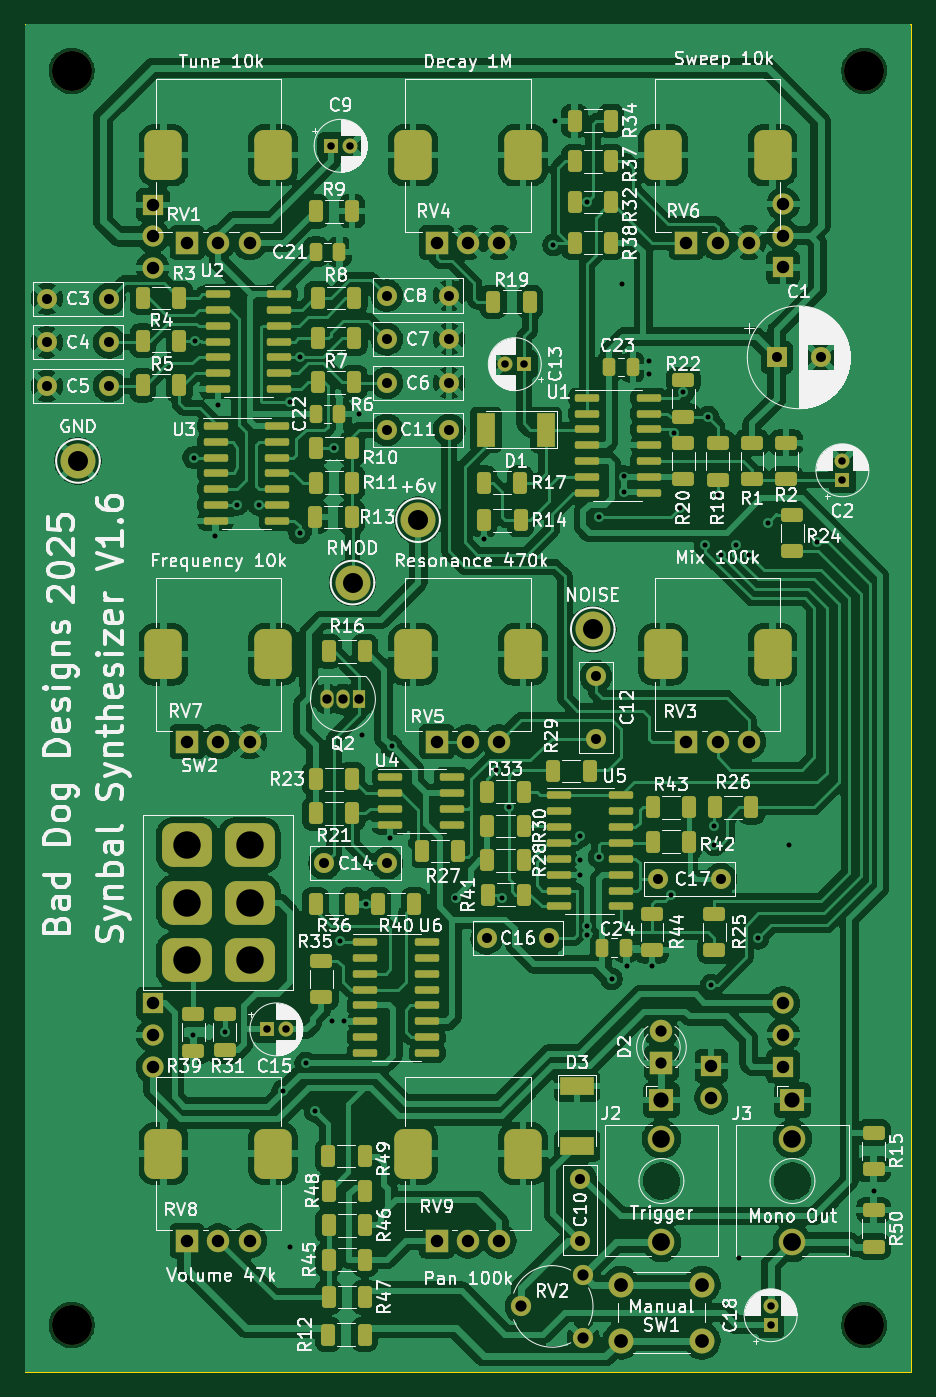
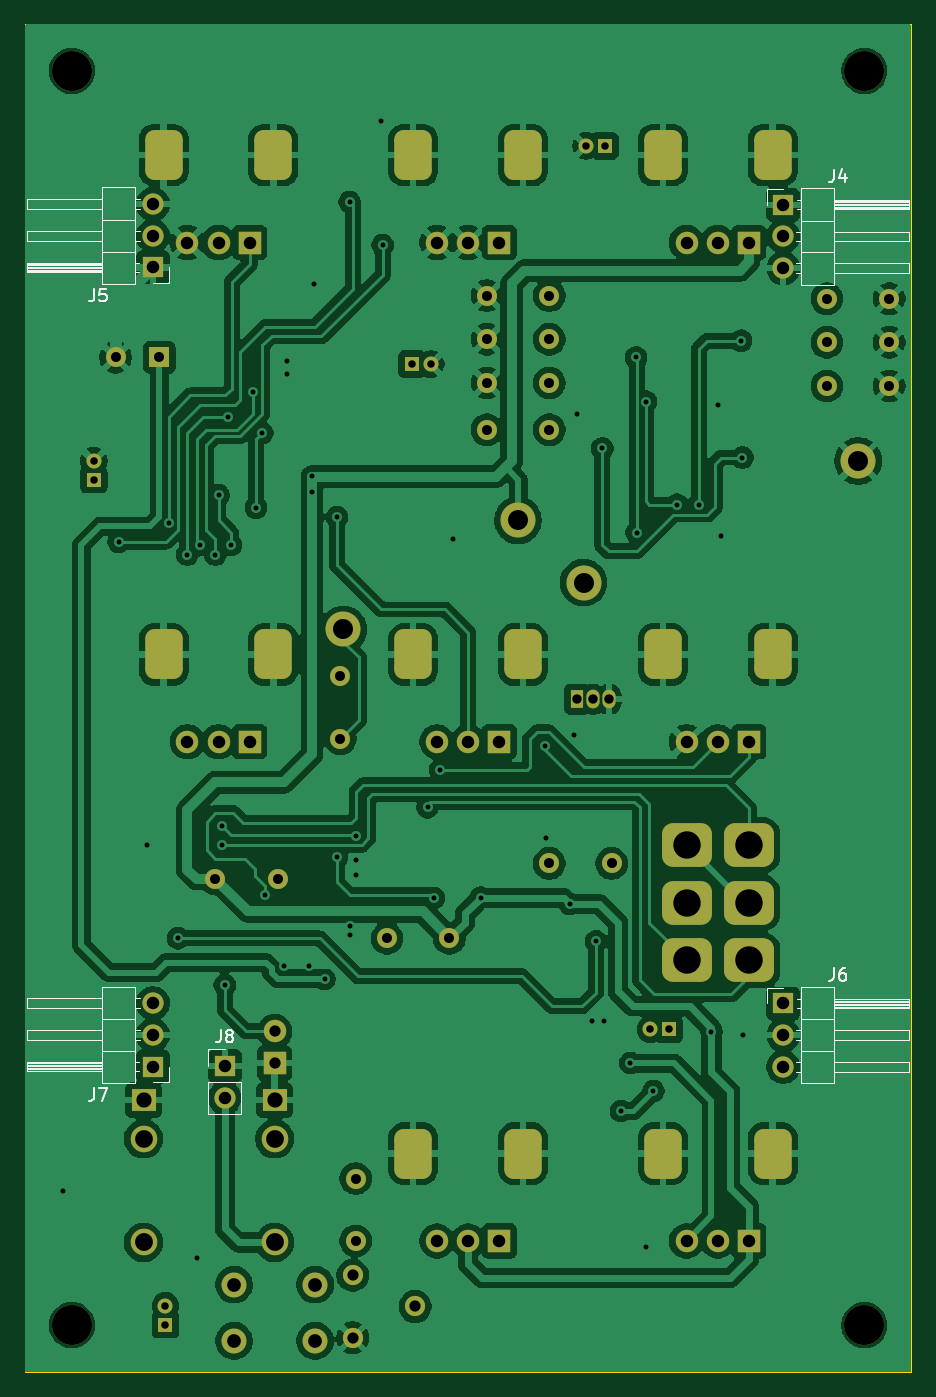
Circuit board: 11 layer files. Board 71.0 x 108.0 mm.
- bottom_copper: Synbal-B_Cu.gbr (277533 bytes)
- bottom_mask: Synbal-B_Mask.gbr (6213 bytes)
- paste: Synbal-B_Paste.gbr (464 bytes)
- bottom_silk: Synbal-B_Silkscreen.gbr (12238 bytes)
- outline: Synbal-Edge_Cuts.gbr (709 bytes)
- top_copper: Synbal-F_Cu.gbr (392123 bytes)
- top_mask: Synbal-F_Mask.gbr (13618 bytes)
- paste: Synbal-F_Paste.gbr (8366 bytes)
- top_silk: Synbal-F_Silkscreen.gbr (275574 bytes)
- drill: Synbal-NPTH.drl (413 bytes)
- drill: Synbal-PTH.drl (4797 bytes)

=== bottom_copper: Synbal-B_Cu.gbr (277533 bytes, source omitted) ===
=== bottom_mask: Synbal-B_Mask.gbr ===
%TF.GenerationSoftware,KiCad,Pcbnew,9.0.0*%
%TF.CreationDate,2025-05-14T19:32:50+01:00*%
%TF.ProjectId,Synbal,53796e62-616c-42e6-9b69-6361645f7063,rev?*%
%TF.SameCoordinates,Original*%
%TF.FileFunction,Soldermask,Bot*%
%TF.FilePolarity,Negative*%
%FSLAX46Y46*%
G04 Gerber Fmt 4.6, Leading zero omitted, Abs format (unit mm)*
G04 Created by KiCad (PCBNEW 9.0.0) date 2025-05-14 19:32:50*
%MOMM*%
%LPD*%
G01*
G04 APERTURE LIST*
G04 Aperture macros list*
%AMRoundRect*
0 Rectangle with rounded corners*
0 $1 Rounding radius*
0 $2 $3 $4 $5 $6 $7 $8 $9 X,Y pos of 4 corners*
0 Add a 4 corners polygon primitive as box body*
4,1,4,$2,$3,$4,$5,$6,$7,$8,$9,$2,$3,0*
0 Add four circle primitives for the rounded corners*
1,1,$1+$1,$2,$3*
1,1,$1+$1,$4,$5*
1,1,$1+$1,$6,$7*
1,1,$1+$1,$8,$9*
0 Add four rect primitives between the rounded corners*
20,1,$1+$1,$2,$3,$4,$5,0*
20,1,$1+$1,$4,$5,$6,$7,0*
20,1,$1+$1,$6,$7,$8,$9,0*
20,1,$1+$1,$8,$9,$2,$3,0*%
G04 Aperture macros list end*
%ADD10R,1.200000X1.200000*%
%ADD11C,1.200000*%
%ADD12R,1.800000X1.800000*%
%ADD13C,1.800000*%
%ADD14RoundRect,0.750000X0.750000X-1.250000X0.750000X1.250000X-0.750000X1.250000X-0.750000X-1.250000X0*%
%ADD15C,1.620000*%
%ADD16C,3.200000*%
%ADD17C,1.600000*%
%ADD18R,1.050000X1.500000*%
%ADD19O,1.050000X1.500000*%
%ADD20C,2.800000*%
%ADD21RoundRect,0.875000X-1.125000X-0.875000X1.125000X-0.875000X1.125000X0.875000X-1.125000X0.875000X0*%
%ADD22R,1.600000X1.600000*%
%ADD23R,1.930000X1.830000*%
%ADD24C,2.130000*%
%ADD25C,2.000000*%
%ADD26R,1.700000X1.700000*%
%ADD27O,1.700000X1.700000*%
G04 APERTURE END LIST*
D10*
%TO.C,C2*%
X178750000Y-84000000D03*
D11*
X178750000Y-82500000D03*
%TD*%
D12*
%TO.C,RV7*%
X126250000Y-105000000D03*
D13*
X128750000Y-105000000D03*
X131250000Y-105000000D03*
D14*
X124350000Y-98000000D03*
X133150000Y-98000000D03*
%TD*%
D12*
%TO.C,RV3*%
X166250000Y-105000000D03*
D13*
X168750000Y-105000000D03*
X171250000Y-105000000D03*
D14*
X164350000Y-98000000D03*
X173150000Y-98000000D03*
%TD*%
D15*
%TO.C,RV2*%
X158000000Y-147750000D03*
X153000000Y-150250000D03*
X158000000Y-152750000D03*
%TD*%
D16*
%TO.C,H2*%
X117000000Y-51250000D03*
%TD*%
%TO.C,H3*%
X180500000Y-151750000D03*
%TD*%
D17*
%TO.C,C8*%
X147250000Y-69250000D03*
X142250000Y-69250000D03*
%TD*%
%TO.C,C16*%
X155250000Y-120750000D03*
X150250000Y-120750000D03*
%TD*%
D16*
%TO.C,H4*%
X180500000Y-51250000D03*
%TD*%
D18*
%TO.C,Q2*%
X140000000Y-101600000D03*
D19*
X138730000Y-101600000D03*
X137460000Y-101600000D03*
%TD*%
D17*
%TO.C,C11*%
X142250000Y-80000000D03*
X147250000Y-80000000D03*
%TD*%
D20*
%TO.C,GND*%
X117500000Y-82500000D03*
%TD*%
D17*
%TO.C,C7*%
X147250000Y-72750000D03*
X142250000Y-72750000D03*
%TD*%
D16*
%TO.C,H1*%
X117000000Y-151750000D03*
%TD*%
D10*
%TO.C,C15*%
X132644888Y-128050000D03*
D11*
X134144888Y-128050000D03*
%TD*%
D12*
%TO.C,RV5*%
X146250000Y-105000000D03*
D13*
X148750000Y-105000000D03*
X151250000Y-105000000D03*
D14*
X144350000Y-98000000D03*
X153150000Y-98000000D03*
%TD*%
D20*
%TO.C,RMOD*%
X139500000Y-92250000D03*
%TD*%
D21*
%TO.C,SW2*%
X126250000Y-113300000D03*
X131250000Y-113300000D03*
X126250000Y-117900000D03*
X131250000Y-117900000D03*
X126250000Y-122500000D03*
X131250000Y-122500000D03*
%TD*%
D22*
%TO.C,C1*%
X173500000Y-74200000D03*
D17*
X177000000Y-74200000D03*
%TD*%
D12*
%TO.C,RV8*%
X126250000Y-145000000D03*
D13*
X128750000Y-145000000D03*
X131250000Y-145000000D03*
D14*
X124350000Y-138000000D03*
X133150000Y-138000000D03*
%TD*%
D17*
%TO.C,C12*%
X159000000Y-99750000D03*
X159000000Y-104750000D03*
%TD*%
D12*
%TO.C,RV1*%
X126250000Y-65000000D03*
D13*
X128750000Y-65000000D03*
X131250000Y-65000000D03*
D14*
X124350000Y-58000000D03*
X133150000Y-58000000D03*
%TD*%
D12*
%TO.C,RV4*%
X146250000Y-65000000D03*
D13*
X148750000Y-65000000D03*
X151250000Y-65000000D03*
D14*
X144350000Y-58000000D03*
X153150000Y-58000000D03*
%TD*%
D12*
%TO.C,RV9*%
X146250000Y-145000000D03*
D13*
X148750000Y-145000000D03*
X151250000Y-145000000D03*
D14*
X144350000Y-138000000D03*
X153150000Y-138000000D03*
%TD*%
D10*
%TO.C,C13*%
X153250000Y-74750000D03*
D11*
X151750000Y-74750000D03*
%TD*%
D20*
%TO.C,NOISE*%
X158750000Y-96000000D03*
%TD*%
D10*
%TO.C,C9*%
X137794888Y-57250000D03*
D11*
X139294888Y-57250000D03*
%TD*%
D17*
%TO.C,C5*%
X115000000Y-76500000D03*
X120000000Y-76500000D03*
%TD*%
D10*
%TO.C,C18*%
X173000000Y-151705113D03*
D11*
X173000000Y-150205113D03*
%TD*%
D12*
%TO.C,D2*%
X164250000Y-130750000D03*
D13*
X164250000Y-128210000D03*
%TD*%
D20*
%TO.C,+6v*%
X144750000Y-87250000D03*
%TD*%
D17*
%TO.C,C3*%
X115000000Y-69500000D03*
X120000000Y-69500000D03*
%TD*%
D12*
%TO.C,RV6*%
X166250000Y-65000000D03*
D13*
X168750000Y-65000000D03*
X171250000Y-65000000D03*
D14*
X164350000Y-58000000D03*
X173150000Y-58000000D03*
%TD*%
D17*
%TO.C,C10*%
X157750000Y-145000000D03*
X157750000Y-140000000D03*
%TD*%
D23*
%TO.C,J2*%
X164250000Y-133720000D03*
D24*
X164250000Y-145120000D03*
X164250000Y-136820000D03*
%TD*%
D17*
%TO.C,C6*%
X147250000Y-76250000D03*
X142250000Y-76250000D03*
%TD*%
%TO.C,C17*%
X164000000Y-116000000D03*
X169000000Y-116000000D03*
%TD*%
D23*
%TO.C,J3*%
X174750000Y-133720000D03*
D24*
X174750000Y-145120000D03*
X174750000Y-136820000D03*
%TD*%
D17*
%TO.C,C14*%
X137250000Y-114750000D03*
X142250000Y-114750000D03*
%TD*%
%TO.C,C4*%
X115000000Y-73000000D03*
X120000000Y-73000000D03*
%TD*%
D25*
%TO.C,SW1*%
X161000000Y-148500000D03*
X167500000Y-148500000D03*
X161000000Y-153000000D03*
X167500000Y-153000000D03*
%TD*%
D26*
%TO.C,J6*%
X123500000Y-125975000D03*
D27*
X123500000Y-128515000D03*
X123500000Y-131055000D03*
%TD*%
D26*
%TO.C,J5*%
X174000000Y-67000000D03*
D27*
X174000000Y-64460000D03*
X174000000Y-61920000D03*
%TD*%
D26*
%TO.C,J8*%
X168250000Y-130975000D03*
D27*
X168250000Y-133515000D03*
%TD*%
D26*
%TO.C,J4*%
X123500000Y-61975000D03*
D27*
X123500000Y-64515000D03*
X123500000Y-67055000D03*
%TD*%
D26*
%TO.C,J7*%
X174000000Y-131025000D03*
D27*
X174000000Y-128485000D03*
X174000000Y-125945000D03*
%TD*%
M02*

=== paste: Synbal-B_Paste.gbr ===
%TF.GenerationSoftware,KiCad,Pcbnew,9.0.0*%
%TF.CreationDate,2025-05-14T19:32:50+01:00*%
%TF.ProjectId,Synbal,53796e62-616c-42e6-9b69-6361645f7063,rev?*%
%TF.SameCoordinates,Original*%
%TF.FileFunction,Paste,Bot*%
%TF.FilePolarity,Positive*%
%FSLAX46Y46*%
G04 Gerber Fmt 4.6, Leading zero omitted, Abs format (unit mm)*
G04 Created by KiCad (PCBNEW 9.0.0) date 2025-05-14 19:32:50*
%MOMM*%
%LPD*%
G01*
G04 APERTURE LIST*
G04 APERTURE END LIST*
M02*

=== bottom_silk: Synbal-B_Silkscreen.gbr (12238 bytes, source omitted) ===
=== outline: Synbal-Edge_Cuts.gbr ===
%TF.GenerationSoftware,KiCad,Pcbnew,9.0.0*%
%TF.CreationDate,2025-05-14T19:32:50+01:00*%
%TF.ProjectId,Synbal,53796e62-616c-42e6-9b69-6361645f7063,rev?*%
%TF.SameCoordinates,Original*%
%TF.FileFunction,Profile,NP*%
%FSLAX46Y46*%
G04 Gerber Fmt 4.6, Leading zero omitted, Abs format (unit mm)*
G04 Created by KiCad (PCBNEW 9.0.0) date 2025-05-14 19:32:50*
%MOMM*%
%LPD*%
G01*
G04 APERTURE LIST*
%TA.AperFunction,Profile*%
%ADD10C,0.100000*%
%TD*%
G04 APERTURE END LIST*
D10*
X113250000Y-47500000D02*
X113250000Y-155500000D01*
X184250000Y-47500000D02*
X113250000Y-47500000D01*
X113250000Y-155500000D02*
X184250000Y-155500000D01*
X184250000Y-155500000D02*
X184250000Y-47500000D01*
M02*

=== top_copper: Synbal-F_Cu.gbr (392123 bytes, source omitted) ===
=== top_mask: Synbal-F_Mask.gbr (13618 bytes, source omitted) ===
=== paste: Synbal-F_Paste.gbr (8366 bytes, source omitted) ===
=== top_silk: Synbal-F_Silkscreen.gbr (275574 bytes, source omitted) ===
=== drill: Synbal-NPTH.drl ===
M48
; DRILL file {KiCad 9.0.0} date 2025-05-14T19:32:55+0100
; FORMAT={-:-/ absolute / inch / decimal}
; #@! TF.CreationDate,2025-05-14T19:32:55+01:00
; #@! TF.GenerationSoftware,Kicad,Pcbnew,9.0.0
; #@! TF.FileFunction,NonPlated,1,2,NPTH
FMAT,2
INCH
; #@! TA.AperFunction,NonPlated,NPTH,ComponentDrill
T1C0.1260
%
G90
G05
T1
X4.6063Y-2.0177
X4.6063Y-5.9744
X7.1063Y-2.0177
X7.1063Y-5.9744
M30

=== drill: Synbal-PTH.drl ===
M48
; DRILL file {KiCad 9.0.0} date 2025-05-14T19:32:55+0100
; FORMAT={-:-/ absolute / inch / decimal}
; #@! TF.CreationDate,2025-05-14T19:32:55+01:00
; #@! TF.GenerationSoftware,Kicad,Pcbnew,9.0.0
; #@! TF.FileFunction,Plated,1,2,PTH
FMAT,2
INCH
; #@! TA.AperFunction,Plated,PTH,ViaDrill
T1C0.0157
; #@! TA.AperFunction,Plated,PTH,ComponentDrill
T2C0.0236
; #@! TA.AperFunction,Plated,PTH,ComponentDrill
T3C0.0295
; #@! TA.AperFunction,Plated,PTH,ComponentDrill
T4C0.0315
; #@! TA.AperFunction,Plated,PTH,ComponentDrill
T5C0.0354
; #@! TA.AperFunction,Plated,PTH,ComponentDrill
T6C0.0394
; #@! TA.AperFunction,Plated,PTH,ComponentDrill
T7C0.0433
; #@! TA.AperFunction,Plated,PTH,ComponentDrill
T8C0.0480
; #@! TA.AperFunction,Plated,PTH,ComponentDrill
T9C0.0559
; #@! TA.AperFunction,Plated,PTH,ComponentDrill
T10C0.0563
; #@! TA.AperFunction,Plated,PTH,ComponentDrill
T11C0.0630
; #@! TA.AperFunction,Plated,PTH,ComponentDrill
T12C0.0709
; #@! TA.AperFunction,Plated,PTH,ComponentDrill
T13C0.0866
%
G90
G05
T1
X4.9902Y-5.0591
X4.9909Y-3.2374
X4.9953Y-2.8689
X5.0591Y-3.4843
X5.0689Y-3.0709
X5.0886Y-5.0492
X5.128Y-3.3858
X5.1969Y-3.3858
X5.2717Y-5.2362
X5.2953Y-3.061
X5.2953Y-5.7283
X5.3248Y-3.4744
X5.3264Y-2.9217
X5.3445Y-5.1476
X5.374Y-5.2992
X5.427Y-5.0159
X5.4331Y-3.2087
X5.4528Y-4.7638
X5.4663Y-5.0159
X5.5118Y-3.1004
X5.5217Y-4.1142
X5.5354Y-4.6457
X5.6102Y-4.439
X5.6152Y-4.1486
X5.8169Y-4.626
X5.9055Y-3.4941
X5.9449Y-4.2224
X5.9641Y-4.6265
X5.9843Y-4.3406
X6.126Y-2.5669
X6.1319Y-2.1752
X6.2106Y-4.5079
X6.2106Y-4.5531
X6.2111Y-4.4301
X6.2303Y-2.4311
X6.2303Y-4.7146
X6.2303Y-4.7441
X6.2697Y-3.4252
X6.2697Y-4.498
X6.3091Y-4.8819
X6.3425Y-2.689
X6.3484Y-3.2972
X6.3484Y-3.3465
X6.3583Y-4.8425
X6.4272Y-2.9331
X6.4272Y-2.9724
X6.437Y-4.8425
X6.4961Y-4.6161
X6.5059Y-3.1594
X6.5256Y-3.3957
X6.5354Y-3.0315
X6.6043Y-3.5138
X6.6142Y-3.1102
X6.624Y-4.9016
X6.6339Y-4.3996
X6.6339Y-4.4587
X6.6437Y-3.3563
X6.6535Y-3.5433
X6.7028Y-3.5138
X6.7126Y-5.7638
X6.7421Y-3.5433
X6.7717Y-4.7539
X6.8012Y-3.4449
X6.8701Y-4.4587
X6.9587Y-3.5035
X7.1358Y-5.5512
T2
X5.2222Y-5.0413
X5.2813Y-5.0413
X5.425Y-2.2539
X5.4841Y-2.2539
X5.9744Y-2.9429
X6.0335Y-2.9429
X6.811Y-5.9136
X6.811Y-5.9726
X7.0374Y-3.248
X7.0374Y-3.3071
T3
X5.4118Y-4.0
X5.4618Y-4.0
X5.5118Y-4.0
T4
X4.5276Y-2.7362
X4.5276Y-2.874
X4.5276Y-3.0118
X4.7244Y-2.7362
X4.7244Y-2.874
X4.7244Y-3.0118
X5.4035Y-4.5177
X5.6004Y-2.7264
X5.6004Y-2.8642
X5.6004Y-3.002
X5.6004Y-3.1496
X5.6004Y-4.5177
X5.7972Y-2.7264
X5.7972Y-2.8642
X5.7972Y-3.002
X5.7972Y-3.1496
X5.9154Y-4.7539
X6.1122Y-4.7539
X6.2106Y-5.5118
X6.2106Y-5.7087
X6.2598Y-3.9272
X6.2598Y-4.124
X6.4567Y-4.5669
X6.6535Y-4.5669
X6.8307Y-2.9213
X6.9685Y-2.9213
T5
X6.0236Y-5.9154
X6.2205Y-5.8169
X6.2205Y-6.0138
X6.4665Y-5.0476
X6.4665Y-5.1476
T6
X4.8622Y-2.44
X4.8622Y-2.54
X4.8622Y-2.64
X4.8622Y-4.9596
X4.8622Y-5.0596
X4.8622Y-5.1596
X4.9705Y-2.5591
X4.9705Y-4.1339
X4.9705Y-5.7087
X5.0689Y-2.5591
X5.0689Y-4.1339
X5.0689Y-5.7087
X5.1673Y-2.5591
X5.1673Y-4.1339
X5.1673Y-5.7087
X5.7579Y-2.5591
X5.7579Y-4.1339
X5.7579Y-5.7087
X5.8563Y-2.5591
X5.8563Y-4.1339
X5.8563Y-5.7087
X5.9547Y-2.5591
X5.9547Y-4.1339
X5.9547Y-5.7087
X6.5453Y-2.5591
X6.5453Y-4.1339
X6.624Y-5.1565
X6.624Y-5.2565
X6.6437Y-2.5591
X6.6437Y-4.1339
X6.7421Y-2.5591
X6.7421Y-4.1339
X6.8504Y-2.4378
X6.8504Y-2.5378
X6.8504Y-2.6378
X6.8504Y-4.9585
X6.8504Y-5.0585
X6.8504Y-5.1585
T7
X6.3386Y-5.8465
X6.3386Y-6.0236
X6.5945Y-5.8465
X6.5945Y-6.0236
T8
X6.4665Y-5.2646
X6.8799Y-5.2646
T9
X6.4665Y-5.3866
X6.8799Y-5.3866
T10
X6.4665Y-5.7134
X6.8799Y-5.7134
T11
X4.626Y-3.248
X5.4921Y-3.6319
X5.6988Y-3.435
X6.25Y-3.7795
T13
X4.9705Y-4.4606
X4.9705Y-4.6417
X4.9705Y-4.8228
X5.1673Y-4.4606
X5.1673Y-4.6417
X5.1673Y-4.8228
T12
G00X4.8957Y-2.2894
M15
G01X4.8957Y-2.2776
M16
G05
G00X4.8957Y-3.8642
M15
G01X4.8957Y-3.8524
M16
G05
G00X4.8957Y-5.439
M15
G01X4.8957Y-5.4272
M16
G05
G00X5.2421Y-2.2894
M15
G01X5.2421Y-2.2776
M16
G05
G00X5.2421Y-3.8642
M15
G01X5.2421Y-3.8524
M16
G05
G00X5.2421Y-5.439
M15
G01X5.2421Y-5.4272
M16
G05
G00X5.6831Y-2.2894
M15
G01X5.6831Y-2.2776
M16
G05
G00X5.6831Y-3.8642
M15
G01X5.6831Y-3.8524
M16
G05
G00X5.6831Y-5.439
M15
G01X5.6831Y-5.4272
M16
G05
G00X6.0295Y-2.2894
M15
G01X6.0295Y-2.2776
M16
G05
G00X6.0295Y-3.8642
M15
G01X6.0295Y-3.8524
M16
G05
G00X6.0295Y-5.439
M15
G01X6.0295Y-5.4272
M16
G05
G00X6.4705Y-2.2894
M15
G01X6.4705Y-2.2776
M16
G05
G00X6.4705Y-3.8642
M15
G01X6.4705Y-3.8524
M16
G05
G00X6.8169Y-2.2894
M15
G01X6.8169Y-2.2776
M16
G05
G00X6.8169Y-3.8642
M15
G01X6.8169Y-3.8524
M16
G05
M30
